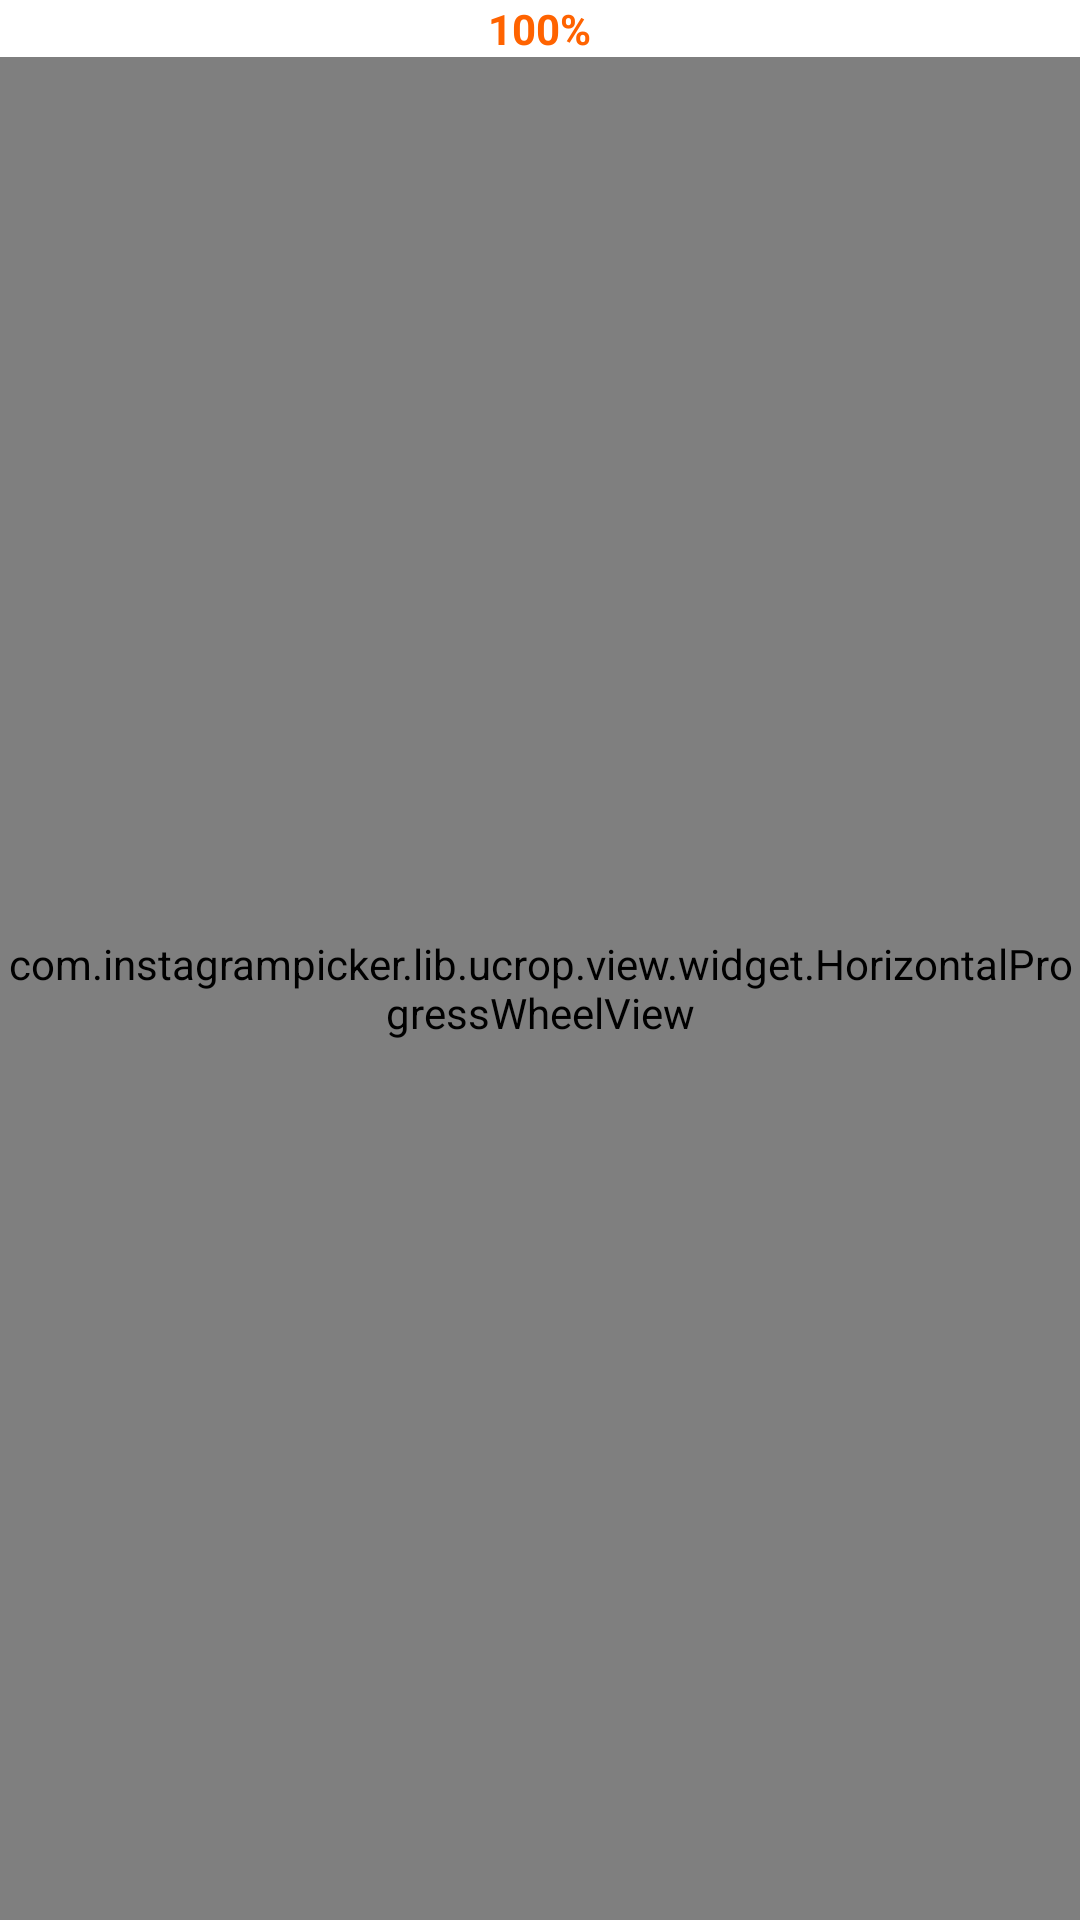

Reconstruct the res/layout file that produces this screen, plus the resources it refers to.
<!-- AndroidManifest.xml: fallback theme Theme.MaterialComponents.DayNight.NoActionBar -->
<!-- res/layout/ucrop_layout_scale_wheel.xml -->
<?xml version="1.0" encoding="utf-8"?>
<RelativeLayout xmlns:android="http://schemas.android.com/apk/res/android"
    xmlns:tools="http://schemas.android.com/tools"
    android:layout_width="match_parent"
    android:layout_height="match_parent"
    tools:showIn="@layout/ucrop_controls"
    tools:visibility="gone">

    <TextView
        android:id="@+id/text_view_scale"
        style="@style/ucrop_TextViewWidgetText"
        android:text="100%" />

    <com.instagrampicker.lib.ucrop.view.widget.HorizontalProgressWheelView
        android:id="@+id/scale_scroll_wheel"
        android:layout_width="match_parent"
        android:layout_height="match_parent"
        android:layout_below="@+id/text_view_scale" />

</RelativeLayout>
<!-- resources referenced by this layout -->
<resources>
  <style name="ucrop_TextViewWidgetText">
      <item name="android:layout_width">wrap_content</item>
      <item name="android:layout_height">wrap_content</item>
      <item name="android:layout_centerHorizontal">true</item>
      <item name="android:textStyle">bold</item>
      <item name="android:textColor">@color/ucrop_color_widget_text</item>
      <item name="android:layout_marginTop">@dimen/ucrop_margin_top_widget_text</item>
      <item name="android:textSize">@dimen/ucrop_text_size_widget_text</item>
    </style>
  <color name="ucrop_color_widget_text">@color/ucrop_color_blaze_orange</color>
  <color name="ucrop_color_blaze_orange">#FF6300</color>
</resources>
